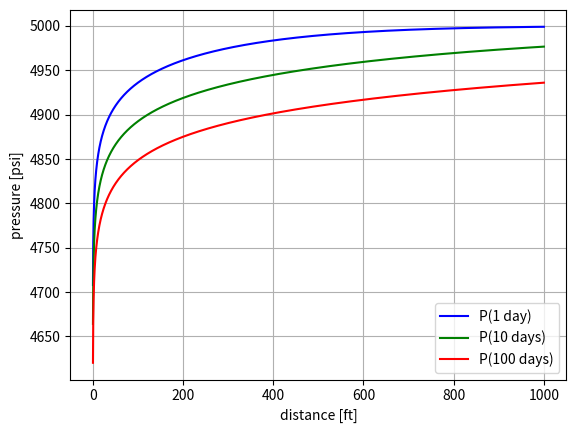

Write Python code to recreate this figure.
import numpy as np
import matplotlib.pyplot as plt

from scipy.special import expi

N = 10000

r = np.linspace(0.25,1000,N)

k = 80

co, cw, cf = 5e-6, 3e-6, 3e-6
So, Sw = 0.75, 0.25

ct = co*So+cw*Sw+cf

h = 50

B = 1.2

rw = 0.25

mu = 3

phi = 0.18

Pi = 5000

q = -300*B

t1 = 1
t2 = 10
t3 = 100

p1 = Pi-70.6*(q*mu)/(k*h)*expi(-39.5*(phi*mu*ct*r**2)/(k*t1))
p2 = Pi-70.6*(q*mu)/(k*h)*expi(-39.5*(phi*mu*ct*r**2)/(k*t2))  
p3 = Pi-70.6*(q*mu)/(k*h)*expi(-39.5*(phi*mu*ct*r**2)/(k*t3))

plt.plot(r,p1,'b',label='P(1 day)')
plt.plot(r,p2,'g',label='P(10 days)')
plt.plot(r,p3,'r',label='P(100 days)')

plt.legend()

plt.xlabel('distance [ft]')
plt.ylabel('pressure [psi]')

plt.grid()

plt.show()
